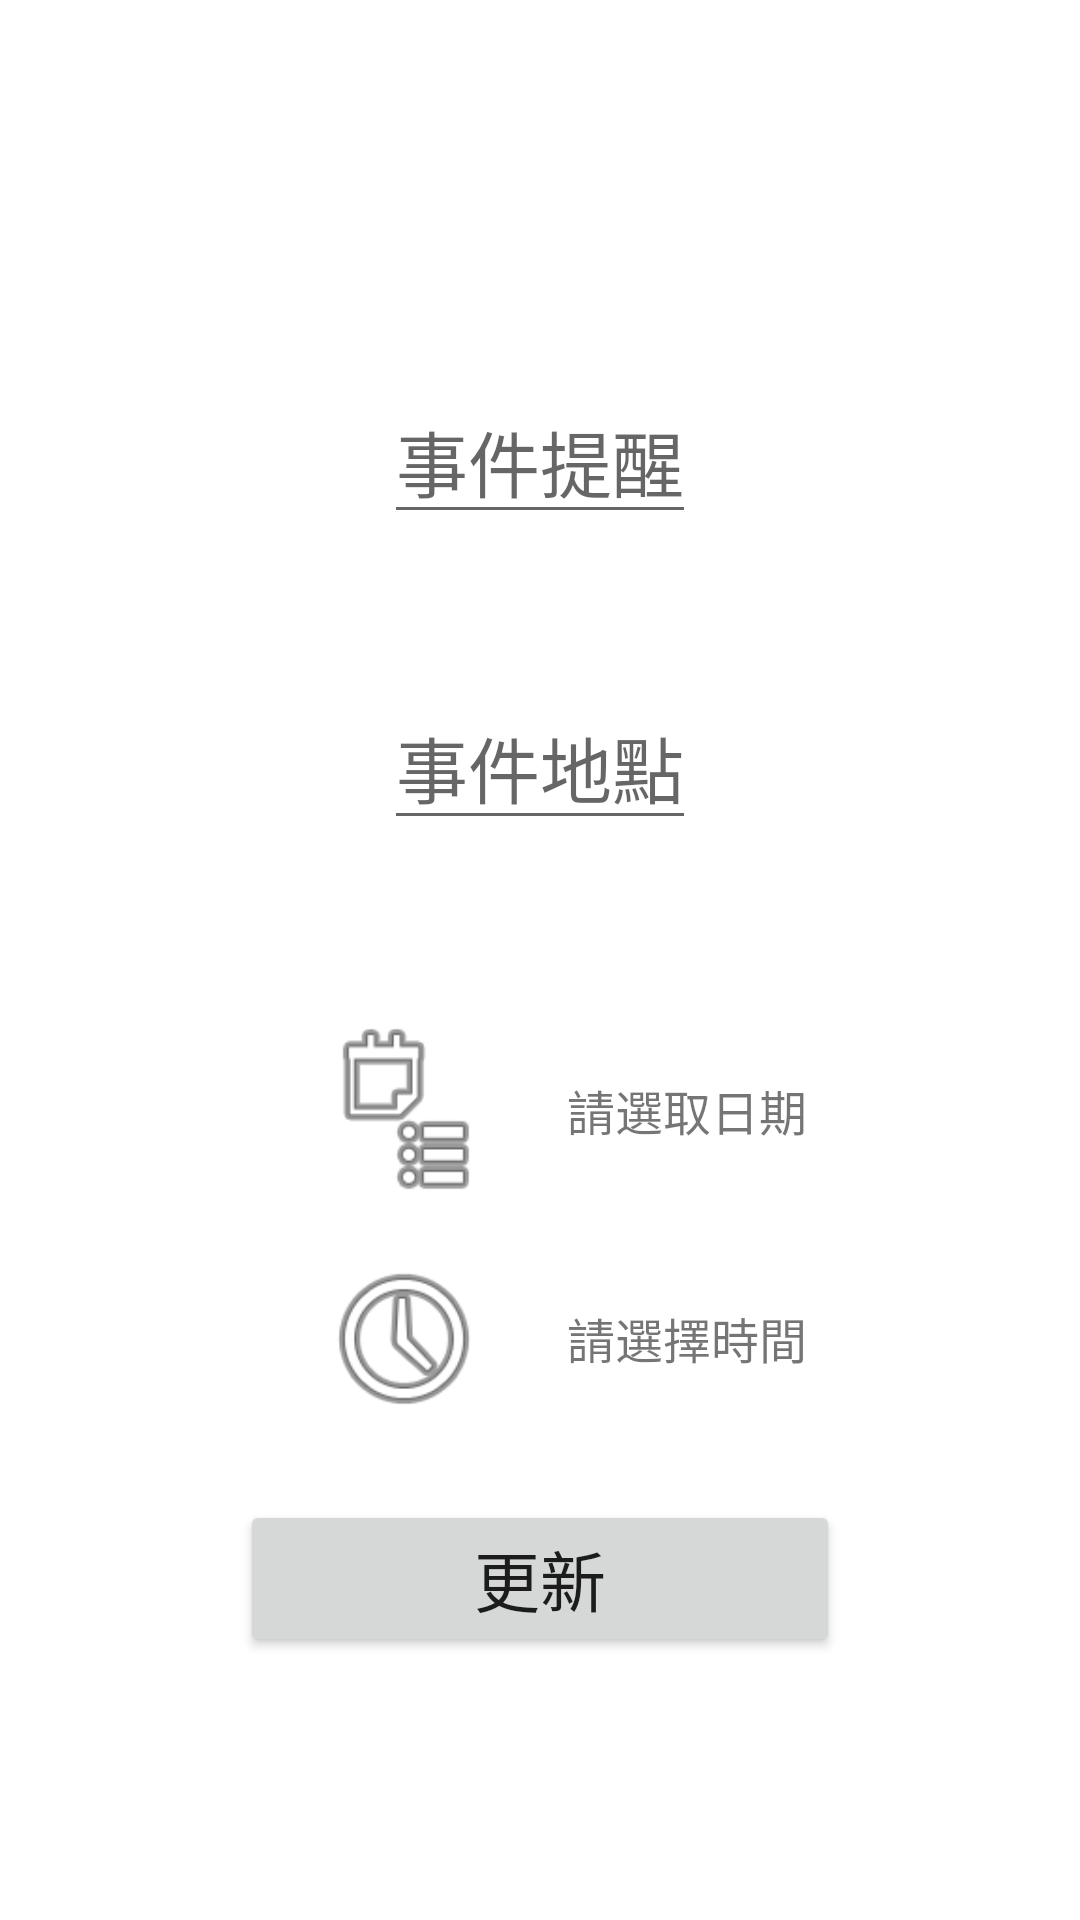

Here is an Android app screen rendered from its layout file. Give the layout XML and the strings, colors and styles it references.
<!-- AndroidManifest.xml: application theme Theme.FinalProject -->
<!-- res/layout/activity_update_checklist.xml -->
<?xml version="1.0" encoding="utf-8"?>
<androidx.constraintlayout.widget.ConstraintLayout xmlns:android="http://schemas.android.com/apk/res/android"
    xmlns:app="http://schemas.android.com/apk/res-auto"
    xmlns:tools="http://schemas.android.com/tools"
    android:layout_width="match_parent"
    android:layout_height="match_parent"
    tools:context=".activity_checklist_detail">

    <EditText
        android:id="@+id/text_checklist_event_update"
        android:layout_width="wrap_content"
        android:layout_height="wrap_content"
        android:layout_marginBottom="50dp"
        android:hint="@string/event"
        android:inputType="text"
        android:textSize="24sp"
        app:layout_constraintBottom_toTopOf="@+id/text_checklist_location_update"
        app:layout_constraintEnd_toEndOf="parent"
        app:layout_constraintStart_toStartOf="parent"
        tools:ignore="TextContrastCheck"
        android:importantForAutofill="no" />

    <EditText
        android:id="@+id/text_checklist_location_update"
        android:layout_width="wrap_content"
        android:layout_height="wrap_content"
        android:layout_marginBottom="60dp"
        android:hint="@string/location"
        android:importantForAutofill="no"
        android:inputType="text"
        android:textSize="24sp"
        app:layout_constraintBottom_toTopOf="@+id/image_calender_update"
        app:layout_constraintEnd_toEndOf="parent"
        app:layout_constraintStart_toStartOf="parent"
        tools:ignore="TextContrastCheck" />

    <ImageView
        android:id="@+id/image_calender_update"
        android:layout_width="60dp"
        android:layout_height="60dp"
        android:layout_marginBottom="240dp"
        android:contentDescription="@string/calender"
        app:layout_constraintBottom_toBottomOf="parent"
        app:layout_constraintEnd_toEndOf="parent"
        app:layout_constraintHorizontal_bias="0.35"
        app:layout_constraintStart_toStartOf="parent"
        app:srcCompat="@android:drawable/ic_menu_agenda"
        tools:ignore="ImageContrastCheck" />

    <TextView
        android:id="@+id/textView_date_update"
        android:layout_width="wrap_content"
        android:layout_height="wrap_content"
        android:layout_marginStart="24dp"
        android:text="@string/date_set"
        android:textSize="16sp"
        app:layout_constraintBottom_toBottomOf="@+id/image_calender_update"
        app:layout_constraintStart_toEndOf="@+id/image_calender_update"
        app:layout_constraintTop_toTopOf="@+id/image_calender_update" />

    <ImageView
        android:id="@+id/image_time_update"
        android:layout_width="60dp"
        android:layout_height="60dp"
        android:layout_marginTop="16dp"
        android:contentDescription="@string/time"
        app:layout_constraintEnd_toEndOf="parent"
        app:layout_constraintHorizontal_bias="0.35"
        app:layout_constraintStart_toStartOf="parent"
        app:layout_constraintTop_toBottomOf="@+id/image_calender_update"
        app:srcCompat="@android:drawable/ic_menu_recent_history"
        tools:ignore="ImageContrastCheck" />

    <TextView
        android:id="@+id/textView_time_update"
        android:layout_width="wrap_content"
        android:layout_height="wrap_content"
        android:layout_marginStart="24dp"
        android:text="@string/choose_time"
        android:textSize="16sp"
        app:layout_constraintBottom_toBottomOf="@+id/image_time_update"
        app:layout_constraintStart_toEndOf="@+id/image_time_update"
        app:layout_constraintTop_toTopOf="@+id/image_time_update" />

    <TextView
        android:id="@+id/textView_chk_category_update"
        android:layout_width="wrap_content"
        android:layout_height="wrap_content"
        android:layout_marginBottom="48dp"
        android:textSize="34sp"
        android:textStyle="bold"
        app:layout_constraintBottom_toTopOf="@+id/text_checklist_event_update"
        app:layout_constraintEnd_toEndOf="parent"
        app:layout_constraintStart_toStartOf="parent" />

    <Button
        android:id="@+id/button_chk_update"
        android:layout_width="200dp"
        android:layout_height="wrap_content"
        android:layout_marginTop="24dp"
        android:text="@string/update"
        android:textSize="22sp"
        app:icon="@android:drawable/ic_menu_save"
        app:layout_constraintEnd_toEndOf="parent"
        app:layout_constraintStart_toStartOf="parent"
        app:layout_constraintTop_toBottomOf="@+id/image_time_update"
        tools:ignore="TextContrastCheck,TouchTargetSizeCheck" />
</androidx.constraintlayout.widget.ConstraintLayout>
<!-- resources referenced by this layout -->
<resources>
  <string name="calender">Calender</string>
  <string name="choose_time">請選擇時間</string>
  <string name="date_set">請選取日期</string>
  <string name="event">事件提醒</string>
  <string name="location">事件地點</string>
  <string name="time">Time</string>
  <string name="update">更新</string>
  <style name="Theme.FinalProject" parent="Theme.MaterialComponents.DayNight.DarkActionBar">
          
          <item name="colorPrimary">@color/green_700</item>
          <item name="colorPrimaryVariant">@color/green_500</item>
          <item name="colorOnPrimary">@color/white</item>
          
          <item name="colorSecondary">@color/orange_700</item>
          <item name="colorSecondaryVariant">@color/orange_200</item>
          <item name="colorOnSecondary">@color/white</item>
          
          <item name="android:statusBarColor" tools:targetApi="l">?attr/colorPrimaryVariant</item>
          
      </style>
  <color name="green_700">#4FAFAA</color>
  <color name="green_500">#7CCBC7</color>
  <color name="white">#FFFFFFFF</color>
  <color name="orange_700">#FFB865</color>
  <color name="orange_200">#FFC786</color>
</resources>
